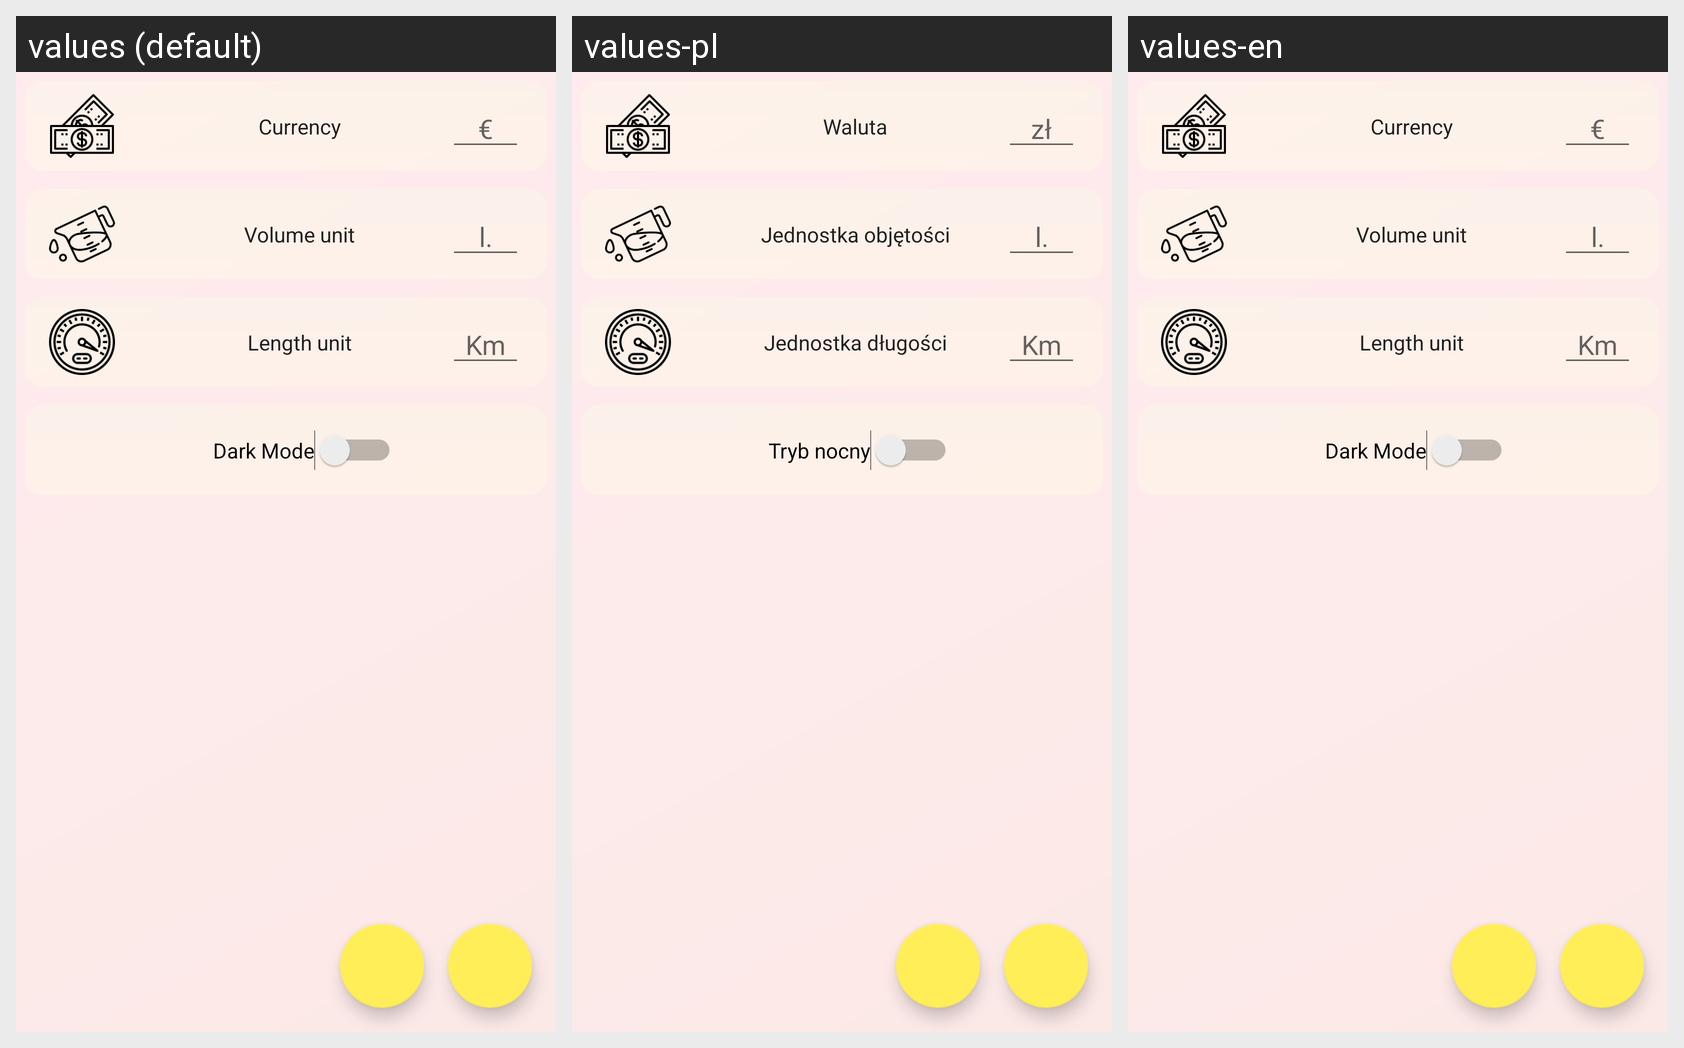

Here is an Android app screen in its default locale and in the app's own translations. Write out the translated-string differences for the strings that appear on this screen.
Android screen res/layout/fragment_settings.xml rendered under 3 locales, left to right: values (default), values-pl, values-en. Device: Nexus 5 (rendered at 1080×1920; each locale shown at half size, 540×960, under a caption strip naming it); theme AppTheme.
Strings drawn on this screen, with the default value and each locale's value (text and hints the layout hard-codes, and strings that could not be matched under every locale, appear in the picture but are not listed):

currency
  values: Currency
  values-pl: Waluta
  values-en: Currency

currency_default
  values: €
  values-pl: zł
  values-en: €

volume_unit
  values: Volume unit
  values-pl: Jednostka objętości
  values-en: Volume unit

volume_unit_default
  values: l.
  values-pl: l.
  values-en: l.

length_unit
  values: Length unit
  values-pl: Jednostka długości
  values-en: Length unit

length_unit_default
  values: Km
  values-pl: Km
  values-en: Km

dark_mode
  values: Dark Mode
  values-pl: Tryb nocny
  values-en: Dark Mode
